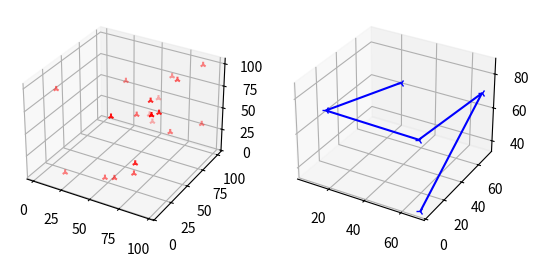

Python code for this plot:
import matplotlib.pyplot as plt
from mpl_toolkits.mplot3d import Axes3D
from matplotlib import cm
from matplotlib.ticker import LinearLocator, FormatStrFormatter
import numpy as np

np.random.seed( 19680822 )

def randrange(n, vmin, vmax):
    return (vmax - vmin)*np.random.rand(n) + vmin

kolory=['red','green','blue']
markers=['1','2','3']

fig = plt.figure()

ax = fig.add_subplot( 121 , projection = '3d' )
n=20
xs = randrange(n, 0 , 100 )
ys = randrange(n, 0 , 100 )
zs = randrange(n, 0 , 100 )
ax.scatter(xs, ys, zs, c =kolory[int(np.random.randint(0,len(kolory)))], marker =markers[int(np.random.randint(0,len(markers)))])


ax = fig.add_subplot( 122 , projection = '3d' )
n=5
xs = randrange(n, 0 , 100 )
ys = randrange(n, 0 , 100 )
zs = randrange(n, 0 , 100 )
ax.plot(xs, ys, zs, c =kolory[int(np.random.randint(0,len(kolory)))], marker =markers[int(np.random.randint(0,len(markers)))])


plt.show()